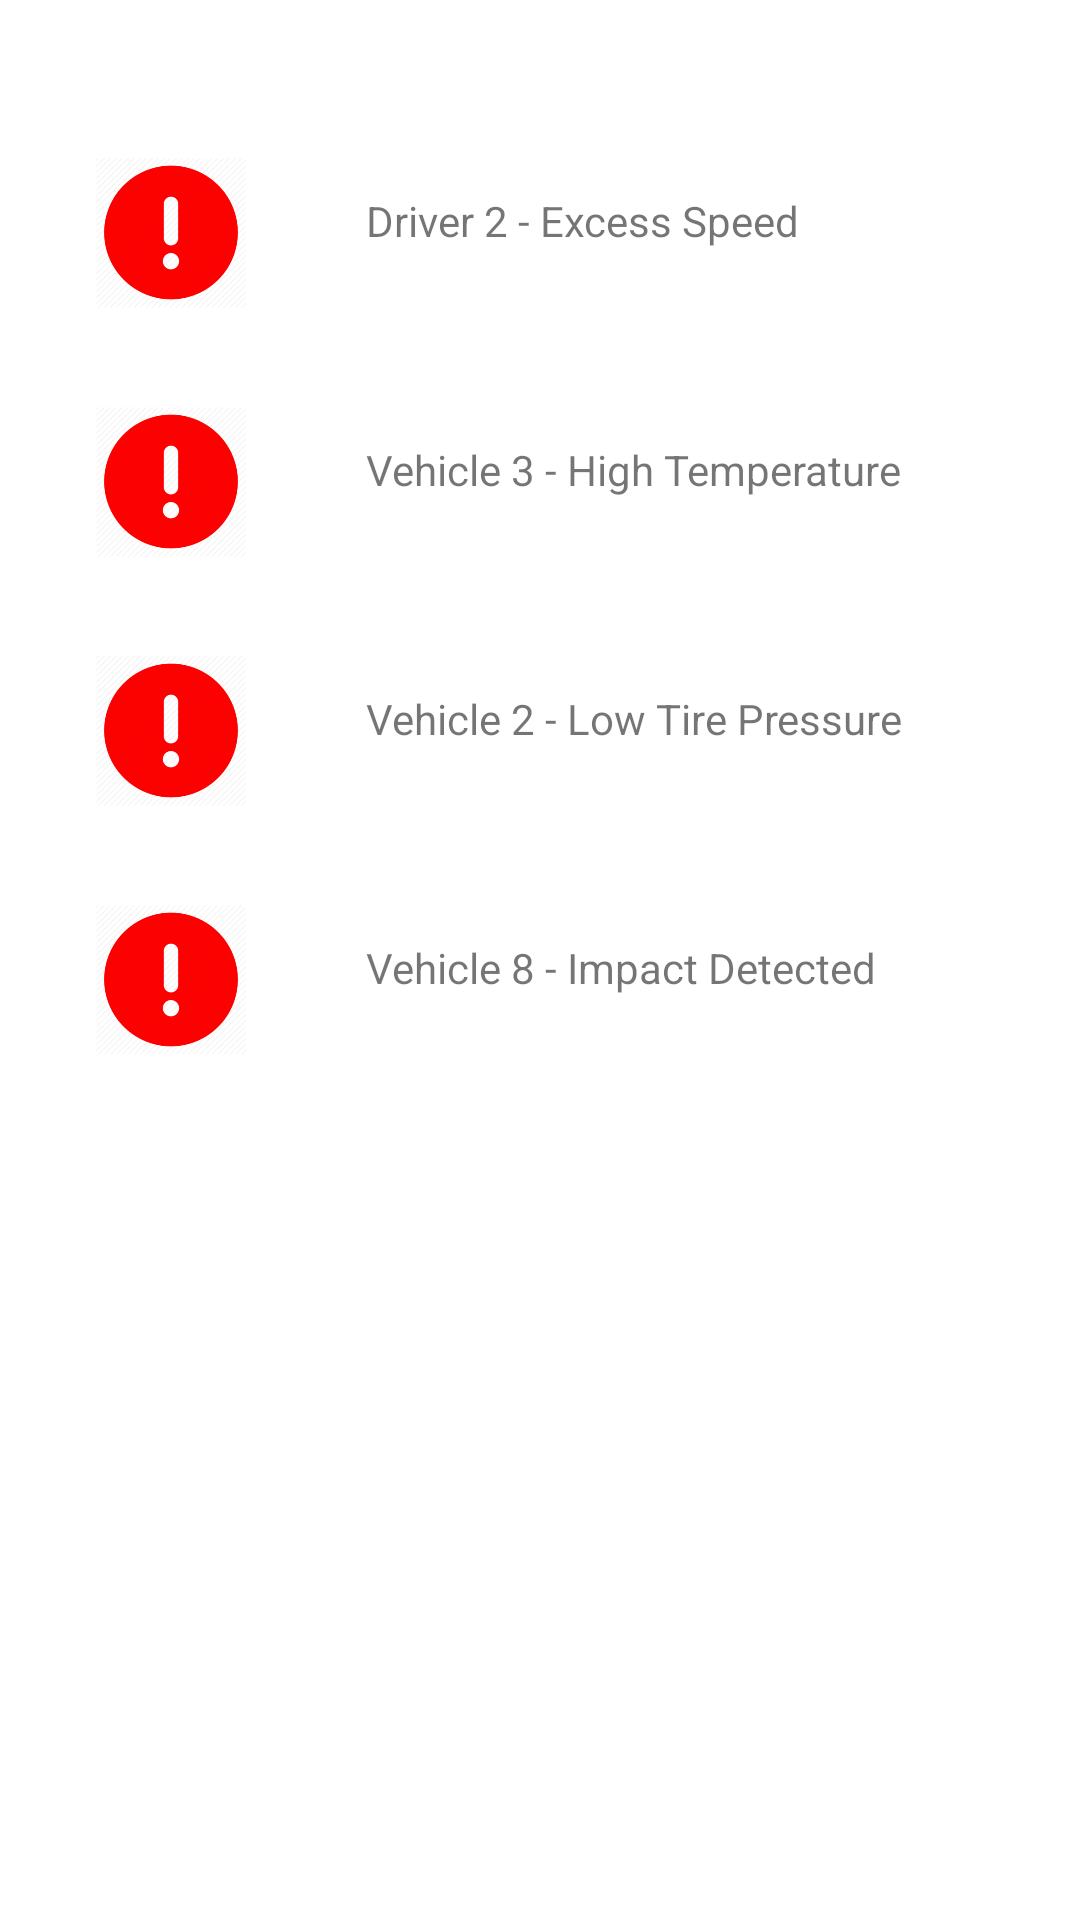

Here is an Android app screen rendered from its layout file. Give the layout XML and the strings, colors and styles it references.
<!-- AndroidManifest.xml: application theme Theme.SmarterDrivers -->
<!-- res/layout/fragment_alerts.xml -->
<?xml version="1.0" encoding="utf-8"?>
<androidx.constraintlayout.widget.ConstraintLayout xmlns:android="http://schemas.android.com/apk/res/android"
    xmlns:app="http://schemas.android.com/apk/res-auto"
    xmlns:tools="http://schemas.android.com/tools"
    android:layout_width="match_parent"
    android:layout_height="match_parent"
    tools:context=".ui.alerts.AlertsFragment">

    <ImageView
        android:id="@+id/imageView2"
        android:layout_width="50dp"
        android:layout_height="51dp"
        android:layout_marginStart="32dp"
        android:layout_marginTop="52dp"
        android:src="@mipmap/oops_foreground"
        app:layout_constraintStart_toStartOf="parent"
        app:layout_constraintTop_toTopOf="parent" />

    <ImageView
        android:id="@+id/imageView3"
        android:layout_width="50dp"
        android:layout_height="51dp"
        android:layout_marginStart="32dp"
        android:layout_marginTop="32dp"
        android:src="@mipmap/oops_foreground"
        app:layout_constraintStart_toStartOf="parent"
        app:layout_constraintTop_toBottomOf="@+id/imageView2" />
    <ImageView
        android:id="@+id/imageView4"
        android:layout_width="50dp"
        android:layout_height="51dp"
        android:layout_marginStart="32dp"
        android:layout_marginTop="32dp"
        android:src="@mipmap/oops_foreground"
        app:layout_constraintStart_toStartOf="parent"
        app:layout_constraintTop_toBottomOf="@+id/imageView3" />
    <ImageView
        android:id="@+id/imageView5"
        android:layout_width="50dp"
        android:layout_height="51dp"
        android:layout_marginStart="32dp"
        android:layout_marginTop="32dp"
        android:src="@mipmap/oops_foreground"
        app:layout_constraintStart_toStartOf="parent"
        app:layout_constraintTop_toBottomOf="@+id/imageView4" />

    <TextView
        android:id="@+id/textView13"
        android:layout_width="wrap_content"
        android:layout_height="wrap_content"
        android:layout_marginStart="40dp"
        android:layout_marginTop="64dp"
        android:text="Driver 2 - Excess Speed"
        app:layout_constraintStart_toEndOf="@+id/imageView2"
        app:layout_constraintTop_toTopOf="parent" />

    <TextView
        android:id="@+id/textView14"
        android:layout_width="wrap_content"
        android:layout_height="wrap_content"
        android:layout_marginStart="40dp"
        android:layout_marginTop="64dp"
        android:text="Vehicle 3 - High Temperature"
        app:layout_constraintStart_toEndOf="@+id/imageView3"
        app:layout_constraintTop_toBottomOf="@+id/textView13" />

    <TextView
        android:id="@+id/textView15"
        android:layout_width="wrap_content"
        android:layout_height="wrap_content"
        android:layout_marginStart="40dp"
        android:layout_marginTop="64dp"
        android:text="Vehicle 2 - Low Tire Pressure"
        app:layout_constraintStart_toEndOf="@+id/imageView4"
        app:layout_constraintTop_toBottomOf="@+id/textView14" />

    <TextView
        android:id="@+id/textView16"
        android:layout_width="wrap_content"
        android:layout_height="wrap_content"
        android:layout_marginStart="40dp"
        android:layout_marginTop="64dp"
        android:text="Vehicle 8 - Impact Detected"
        app:layout_constraintStart_toEndOf="@+id/imageView5"
        app:layout_constraintTop_toBottomOf="@+id/textView15" />

</androidx.constraintlayout.widget.ConstraintLayout>
<!-- resources referenced by this layout -->
<resources>
  <!-- mipmap oops_foreground: png bitmap (mipmap-hdpi, 6004 bytes) -->
  <style name="Theme.SmarterDrivers" parent="Theme.MaterialComponents.DayNight.DarkActionBar">
          
          <item name="colorPrimary">@color/primaryColor</item>
          <item name="colorPrimaryVariant">@color/primaryColorVariant</item>
          <item name="colorOnPrimary">@color/white</item>
          
          <item name="colorSecondary">@color/secondaryColor</item>
          <item name="colorSecondaryVariant">@color/secondarColorVariat</item>
          <item name="colorOnSecondary">@color/black</item>
          
          <item name="android:statusBarColor" tools:targetApi="l">?attr/colorPrimaryVariant</item>
          
      </style>
  <color name="primaryColor">#323a45</color>
  <color name="primaryColorVariant">#3f6184</color>
  <color name="white">#f6f7f9</color>
  <color name="secondaryColor">#778899</color>
  <color name="secondarColorVariat">#5faeb6</color>
  <color name="black">#212121</color>
</resources>
